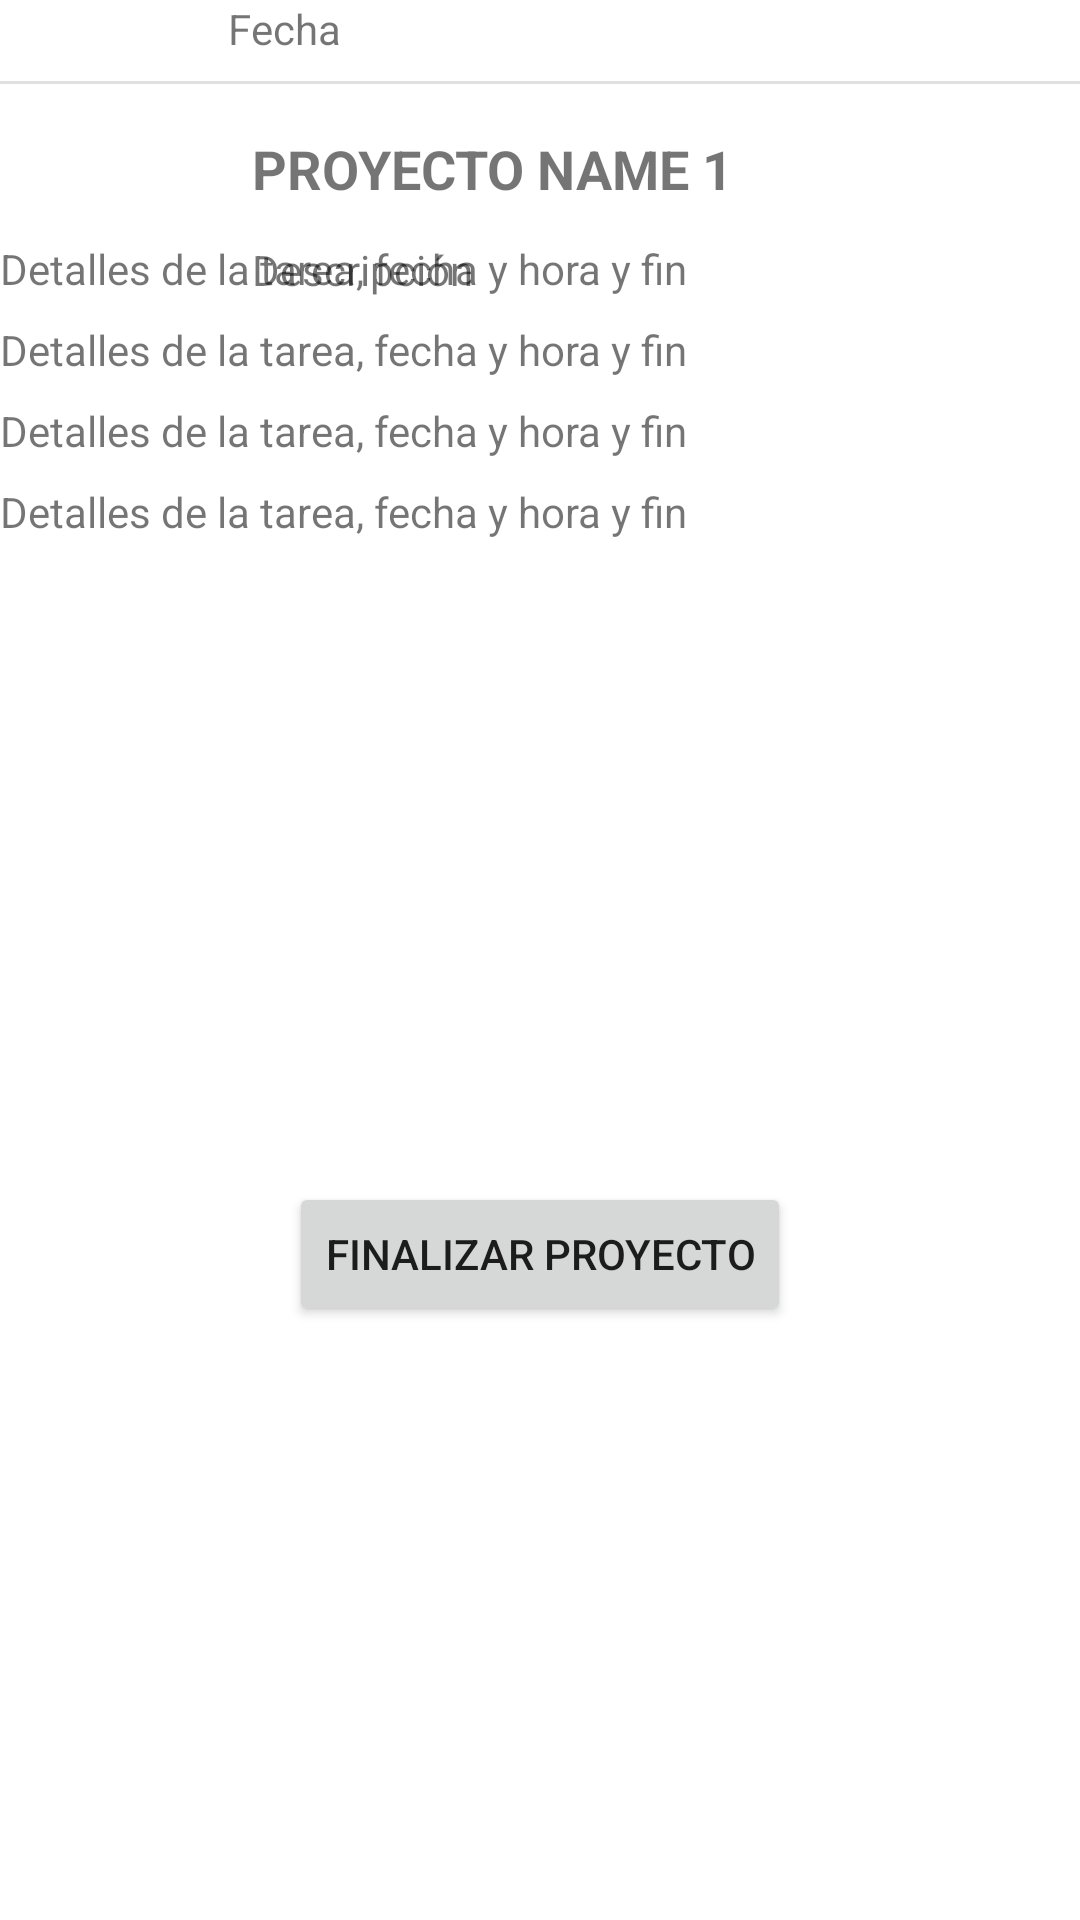

This screen was rendered from an Android layout file. Write that file and the resources it references.
<!-- AndroidManifest.xml: application theme Theme.ProjectPro -->
<!-- res/layout/activity_det_project.xml -->
<androidx.constraintlayout.widget.ConstraintLayout xmlns:android="http://schemas.android.com/apk/res/android"
    xmlns:app="http://schemas.android.com/apk/res-auto"
    xmlns:tools="http://schemas.android.com/tools"
    android:layout_width="match_parent"
    android:layout_height="match_parent">

    

    

    <ImageView
        android:id="@+id/profile_image"
        android:layout_width="60dp"
        android:layout_height="60dp"
        android:layout_marginStart="16dp"
        android:layout_marginTop="48dp"
        android:src="@drawable/ic_profile"
        app:layout_constraintEnd_toStartOf="@+id/text_view_title"
        app:layout_constraintStart_toStartOf="parent"
        app:layout_constraintTop_toTopOf="parent" />

    <TextView
        android:id="@+id/text_view_title"
        android:layout_width="0dp"
        android:layout_height="wrap_content"
        android:layout_marginStart="8dp"
        android:layout_marginTop="44dp"
        android:text="PROYECTO NAME 1"
        android:textSize="18sp"
        android:textStyle="bold"
        app:layout_constraintEnd_toEndOf="parent"
        app:layout_constraintStart_toEndOf="@+id/profile_image"
        app:layout_constraintTop_toTopOf="parent" />

    <TextView
        android:id="@+id/text_view_description"
        android:layout_width="0dp"
        android:layout_height="wrap_content"
        android:layout_marginStart="8dp"
        android:layout_marginTop="12dp"
        android:text="Descripción"
        app:layout_constraintEnd_toEndOf="parent"
        app:layout_constraintHorizontal_bias="0.0"
        app:layout_constraintStart_toEndOf="@+id/profile_image"
        app:layout_constraintTop_toBottomOf="@+id/text_view_title" />

    <TextView
        android:id="@+id/text_view_dates"
        android:layout_width="0dp"
        android:layout_height="wrap_content"
        android:layout_marginEnd="188dp"
        android:text="Fecha"
        app:layout_constraintEnd_toEndOf="parent"
        app:layout_constraintHorizontal_bias="1.0"
        app:layout_constraintStart_toEndOf="@+id/profile_image"
        tools:ignore="MissingConstraints"
        tools:layout_editor_absoluteY="109dp" />

    <View
        android:id="@+id/divider"
        android:layout_width="0dp"
        android:layout_height="1dp"
        android:layout_marginTop="8dp"
        android:background="?android:attr/listDivider"
        app:layout_constraintStart_toStartOf="parent"
        app:layout_constraintTop_toBottomOf="@+id/text_view_dates"
        app:layout_constraintEnd_toEndOf="parent" />

    <TextView
        android:id="@+id/text_view_task1"
        android:layout_width="0dp"
        android:layout_height="wrap_content"
        android:layout_marginTop="52dp"
        android:text="Detalles de la tarea, fecha y hora y fin"
        app:layout_constraintEnd_toEndOf="parent"
        app:layout_constraintHorizontal_bias="0.0"
        app:layout_constraintStart_toStartOf="parent"
        app:layout_constraintTop_toBottomOf="@+id/divider" />

    <TextView
        android:id="@+id/text_view_task4"
        android:layout_width="0dp"
        android:layout_height="wrap_content"
        android:layout_marginTop="8dp"
        android:text="Detalles de la tarea, fecha y hora y fin"
        app:layout_constraintEnd_toEndOf="parent"
        app:layout_constraintHorizontal_bias="0.0"
        app:layout_constraintStart_toStartOf="parent"
        app:layout_constraintTop_toBottomOf="@+id/text_view_task3" />

    <TextView
        android:id="@+id/text_view_task2"
        android:layout_width="0dp"
        android:layout_height="wrap_content"
        android:layout_marginTop="8dp"
        android:text="Detalles de la tarea, fecha y hora y fin"
        app:layout_constraintEnd_toEndOf="parent"
        app:layout_constraintHorizontal_bias="0.0"
        app:layout_constraintStart_toStartOf="parent"
        app:layout_constraintTop_toBottomOf="@+id/text_view_task1" />

    <TextView
        android:id="@+id/text_view_task3"
        android:layout_width="0dp"
        android:layout_height="wrap_content"
        android:layout_marginTop="8dp"
        android:text="Detalles de la tarea, fecha y hora y fin"
        app:layout_constraintEnd_toEndOf="parent"
        app:layout_constraintHorizontal_bias="0.0"
        app:layout_constraintStart_toStartOf="parent"
        app:layout_constraintTop_toBottomOf="@+id/text_view_task2" />

    <Button
        android:id="@+id/button_submit"
        android:layout_width="wrap_content"
        android:layout_height="wrap_content"
        android:layout_marginTop="16dp"
        android:text="Finalizar proyecto"
        app:layout_constraintTop_toBottomOf="@+id/text_view_task4"
        app:layout_constraintStart_toStartOf="parent"
        app:layout_constraintEnd_toEndOf="parent"
        app:layout_constraintBottom_toBottomOf="parent" />

</androidx.constraintlayout.widget.ConstraintLayout>
<!-- resources referenced by this layout -->
<resources>
  <style name="Theme.ProjectPro" parent="Theme.MaterialComponents.DayNight.DarkActionBar">
          
          <item name="colorPrimary">@color/purple_500</item>
          <item name="colorPrimaryVariant">@color/purple_700</item>
          <item name="colorOnPrimary">@color/white</item>
          
          <item name="colorSecondary">@color/teal_200</item>
          <item name="colorSecondaryVariant">@color/teal_700</item>
          <item name="colorOnSecondary">@color/black</item>
          
          <item name="android:statusBarColor">?attr/colorPrimaryVariant</item>
          
      </style>
  <!-- not gathered from this repository: default colours our renderer supplied (Android Studio template values) -->
  <color name="purple_500">#FF6200EE</color>
  <color name="purple_700">#FF3700B3</color>
  <color name="teal_200">#FF03DAC5</color>
  <color name="teal_700">#FF018786</color>
  <color name="black">#FF000000</color>
  <color name="white">#FFFFFFFF</color>
</resources>
